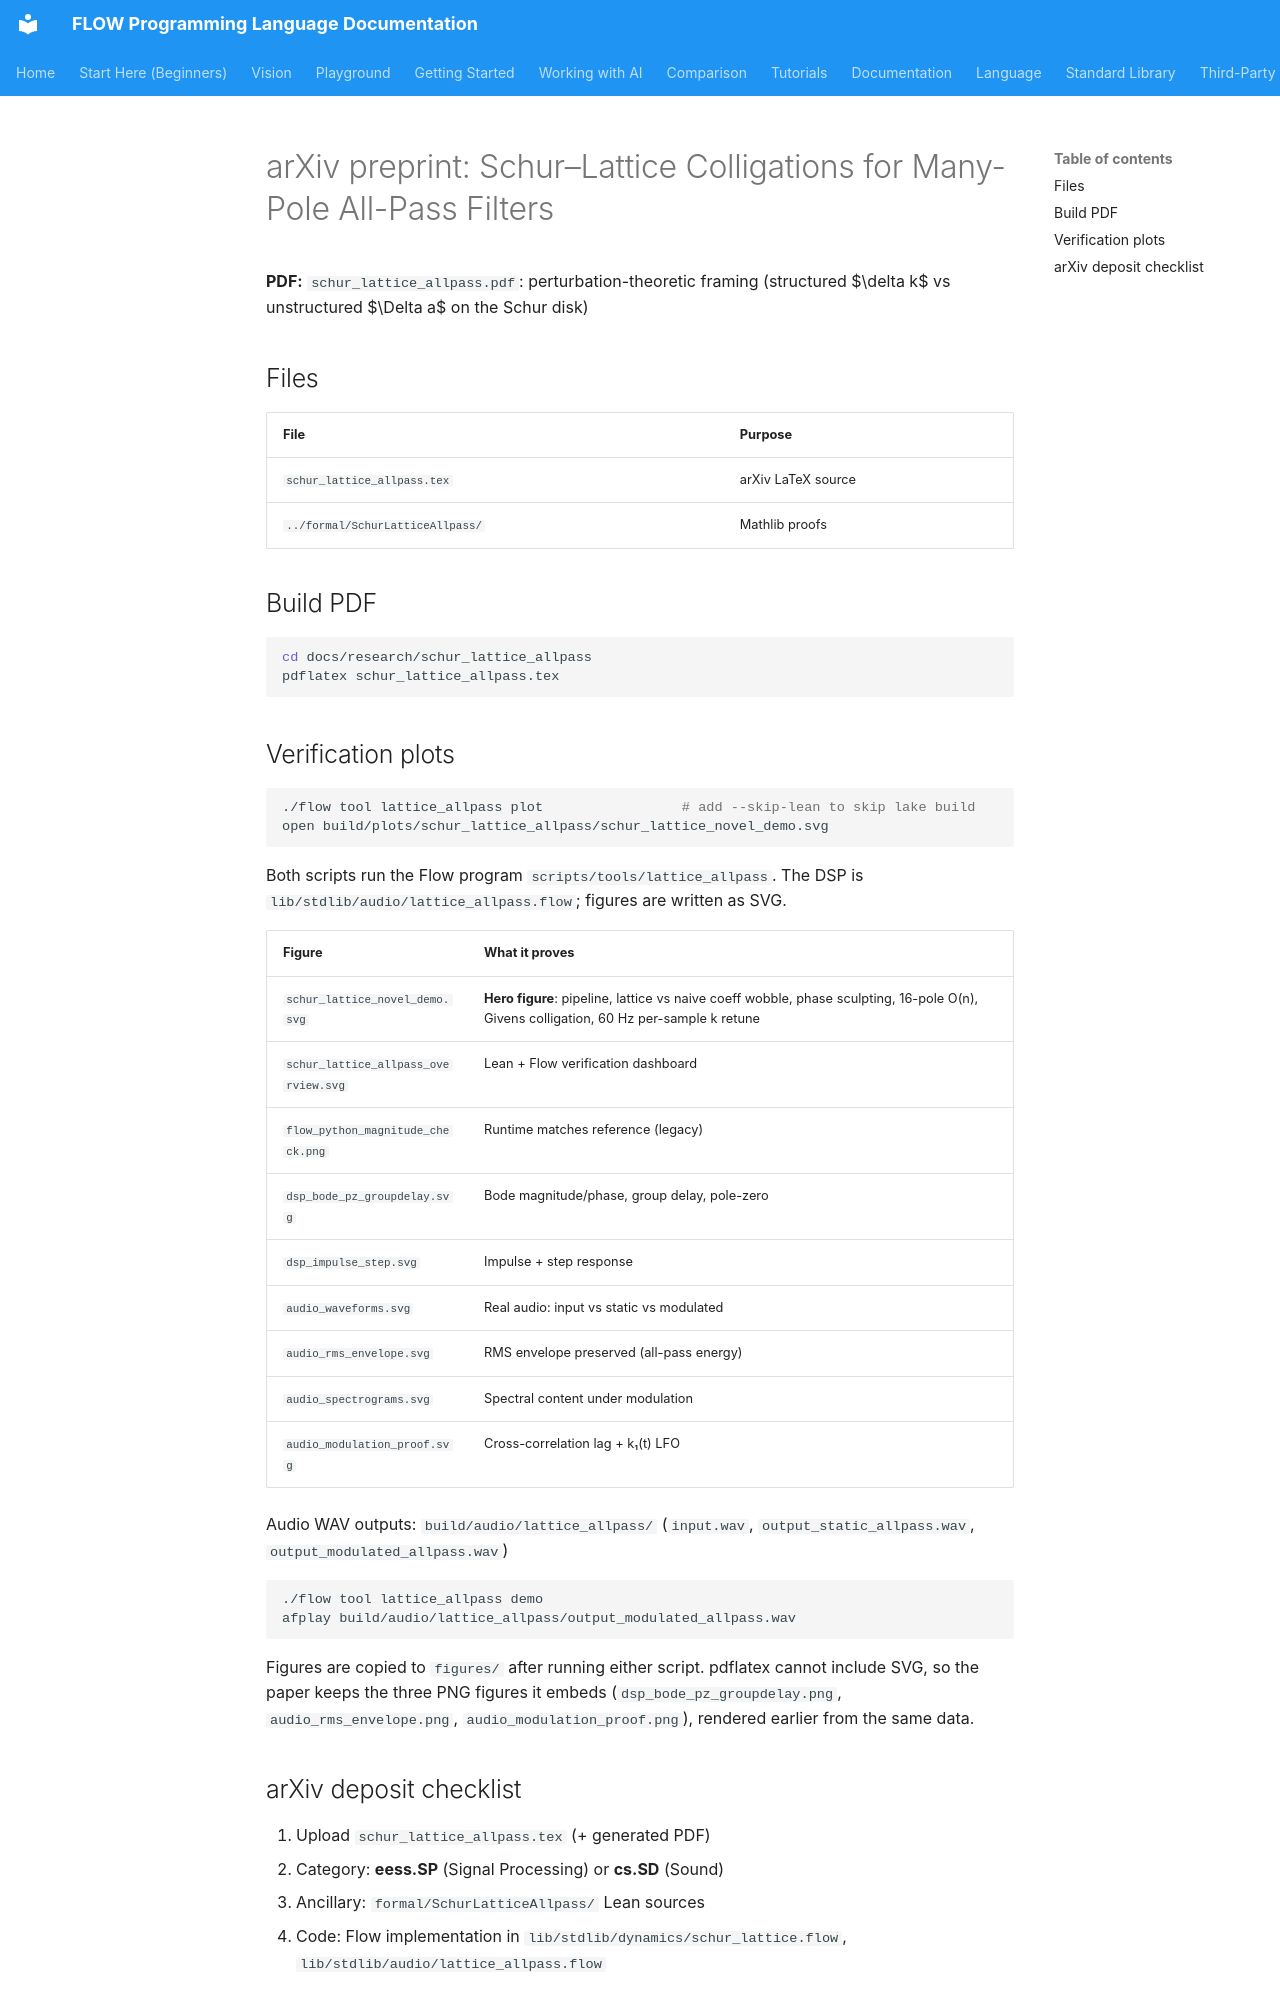

repository: flooooooooooow/flow · page: research/schur_lattice_allpass/index.html · generator: mkdocs

# arXiv preprint: Schur–Lattice Colligations for Many-Pole All-Pass Filters

**PDF:** `schur_lattice_allpass.pdf`: perturbation-theoretic framing (structured $\delta k$ vs unstructured $\Delta a$ on the Schur disk)

## Files

| File | Purpose |
|------|---------|
| `schur_lattice_allpass.tex` | arXiv LaTeX source |
| `../formal/SchurLatticeAllpass/` | Mathlib proofs |

## Build PDF

```bash
cd docs/research/schur_lattice_allpass
pdflatex schur_lattice_allpass.tex
```

## Verification plots

```bash
./flow tool lattice_allpass plot                 # add --skip-lean to skip lake build
open build/plots/schur_lattice_allpass/schur_lattice_novel_demo.svg
```

Both scripts run the Flow program `scripts/tools/lattice_allpass`. The DSP is
`lib/stdlib/audio/lattice_allpass.flow`; figures are written as SVG.

| Figure | What it proves |
|--------|----------------|
| `schur_lattice_novel_demo.svg` | **Hero figure**: pipeline, lattice vs naive coeff wobble, phase sculpting, 16-pole O(n), Givens colligation, 60 Hz per-sample k retune |
| `schur_lattice_allpass_overview.svg` | Lean + Flow verification dashboard |
| `flow_python_magnitude_check.png` | Runtime matches reference (legacy) |
| `dsp_bode_pz_groupdelay.svg` | Bode magnitude/phase, group delay, pole-zero |
| `dsp_impulse_step.svg` | Impulse + step response |
| `audio_waveforms.svg` | Real audio: input vs static vs modulated |
| `audio_rms_envelope.svg` | RMS envelope preserved (all-pass energy) |
| `audio_spectrograms.svg` | Spectral content under modulation |
| `audio_modulation_proof.svg` | Cross-correlation lag + k₁(t) LFO |

Audio WAV outputs: `build/audio/lattice_allpass/` (`input.wav`, `output_static_allpass.wav`, `output_modulated_allpass.wav`)

```bash
./flow tool lattice_allpass demo
afplay build/audio/lattice_allpass/output_modulated_allpass.wav
```

Figures are copied to `figures/` after running either script. pdflatex cannot
include SVG, so the paper keeps the three PNG figures it embeds
(`dsp_bode_pz_groupdelay.png`, `audio_rms_envelope.png`,
`audio_modulation_proof.png`), rendered earlier from the same data.
